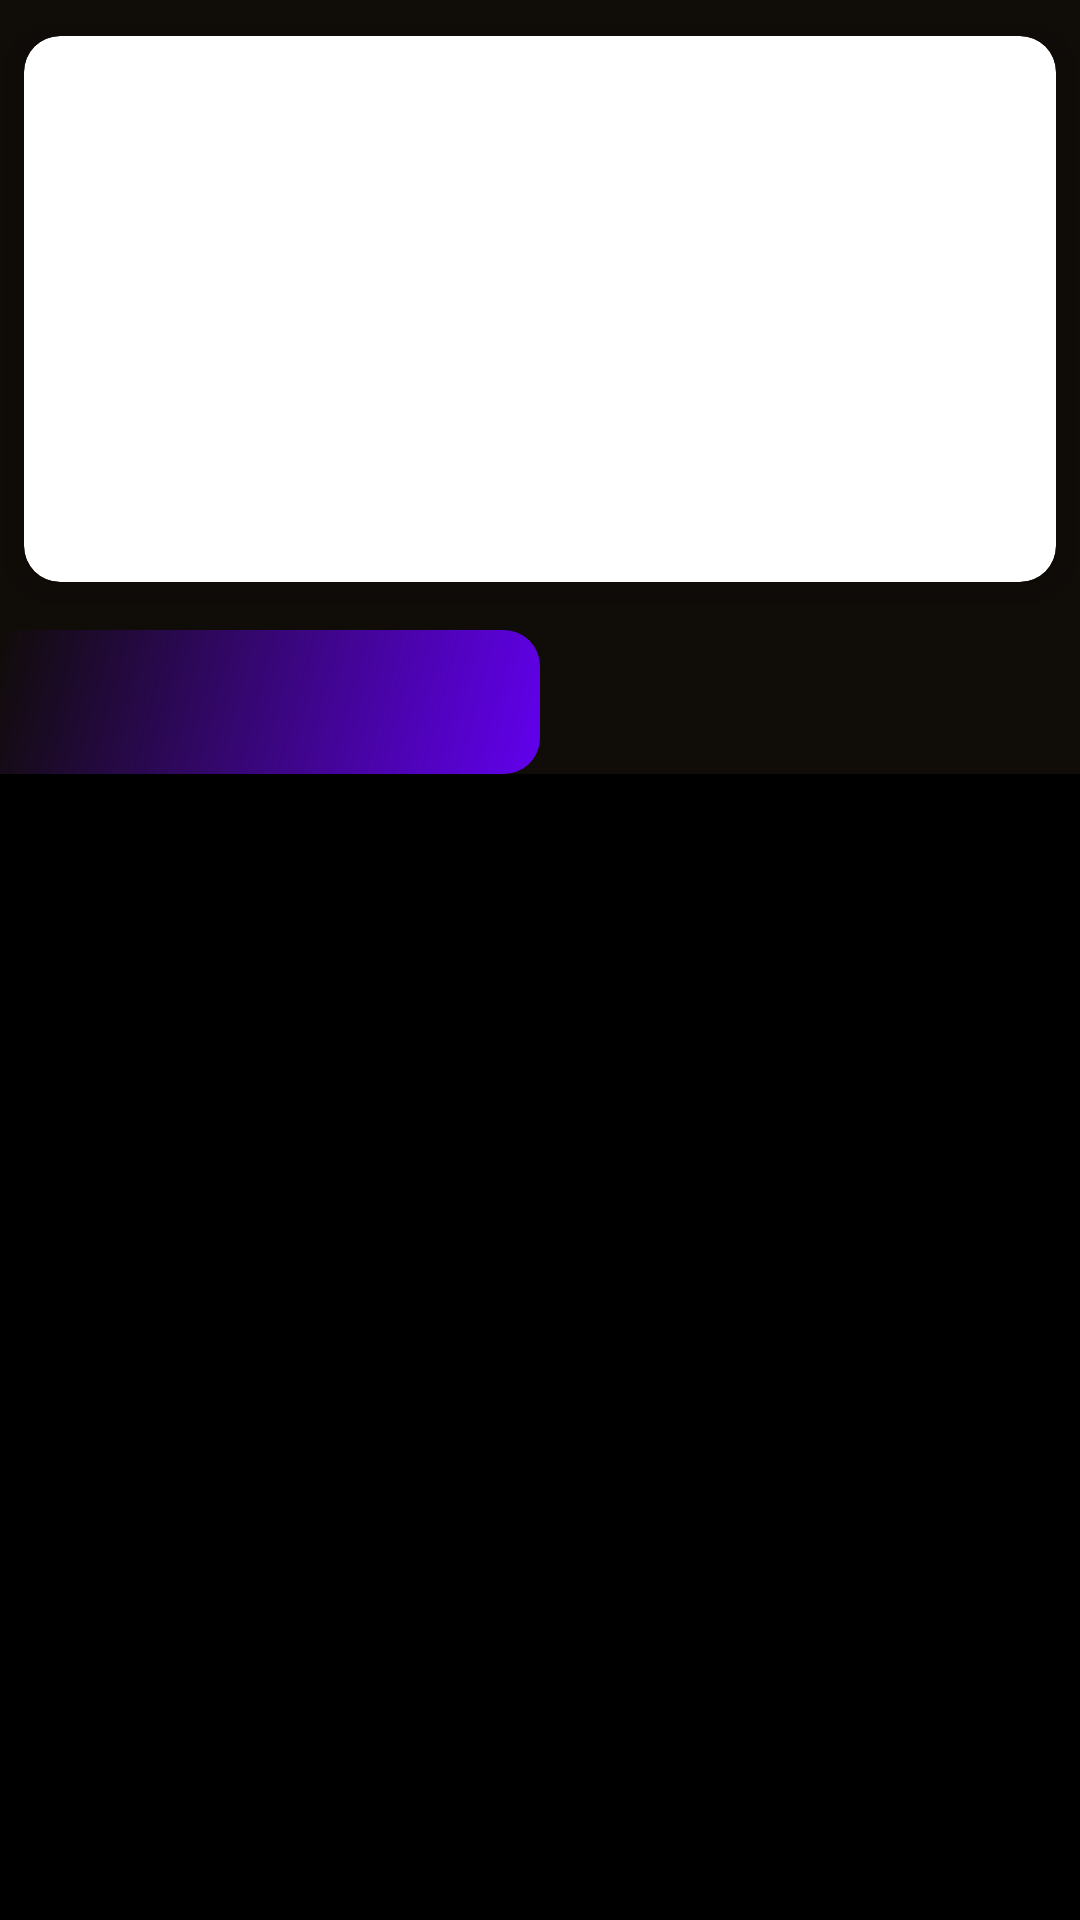

Write the Android layout XML for this screen, with the resource values it uses.
<!-- AndroidManifest.xml: application theme Theme.CoinTracker -->
<!-- res/layout/fragment_homefragment.xml -->
<?xml version="1.0" encoding="utf-8"?>
<androidx.constraintlayout.widget.ConstraintLayout xmlns:android="http://schemas.android.com/apk/res/android"
    xmlns:app="http://schemas.android.com/apk/res-auto"
    xmlns:tools="http://schemas.android.com/tools"
    android:id="@+id/homeFragment"
    android:layout_width="match_parent"
    android:layout_height="match_parent"
    android:background="@color/smoky_black"
    >

    <androidx.cardview.widget.CardView
        android:id="@+id/cardView"
        android:layout_width="0dp"
        android:layout_height="wrap_content"
        android:layout_marginStart="8dp"
        android:layout_marginTop="12dp"
        android:layout_marginEnd="8dp"
        app:cardCornerRadius="12dp"
        app:cardElevation="8dp"
        app:layout_constraintEnd_toEndOf="parent"
        app:layout_constraintStart_toStartOf="parent"
        app:layout_constraintTop_toTopOf="parent">

        <ImageView
            android:layout_width="match_parent"
            android:layout_height="182dp"
            android:scaleType="centerCrop"
            android:src="@drawable/banner" />

    </androidx.cardview.widget.CardView>

    <androidx.recyclerview.widget.RecyclerView
        android:id="@+id/topCurrencyRecyclerView"
        android:layout_width="match_parent"
        android:layout_height="wrap_content"
        android:layout_marginTop="8dp"
        android:orientation="horizontal"
        app:layoutManager="androidx.recyclerview.widget.LinearLayoutManager"
        app:layout_constraintEnd_toEndOf="parent"
        app:layout_constraintStart_toStartOf="parent"
        app:layout_constraintTop_toBottomOf="@+id/cardView"
        tools:listitem="@layout/top_currency_layout" />

    <androidx.constraintlayout.widget.ConstraintLayout
        android:id="@+id/constraintLayout"
        android:layout_width="0dp"
        android:layout_height="0dp"
        android:layout_marginTop="8dp"
        app:layout_constraintBottom_toBottomOf="parent"
        app:layout_constraintEnd_toEndOf="parent"
        app:layout_constraintStart_toStartOf="parent"
        app:layout_constraintTop_toBottomOf="@+id/topCurrencyRecyclerView">

        <androidx.constraintlayout.widget.ConstraintLayout
            android:id="@+id/constraintLayout3"
            android:layout_width="0dp"
            android:layout_height="0dp"
            app:layout_constraintBottom_toTopOf="@id/contentViewPager"
            app:layout_constraintEnd_toEndOf="parent"
            app:layout_constraintStart_toEndOf="@+id/constraintLayout2"
            app:layout_constraintTop_toTopOf="parent">

            <View
                android:id="@+id/topLoseIndicator"
                android:layout_width="match_parent"
                android:layout_height="match_parent"
                android:background="@drawable/top_losers_bg"
                android:visibility="gone"
                app:layout_constraintBottom_toBottomOf="parent"
                app:layout_constraintEnd_toEndOf="parent"
                app:layout_constraintStart_toStartOf="parent"
                app:layout_constraintTop_toTopOf="parent" />
        </androidx.constraintlayout.widget.ConstraintLayout>

        <androidx.constraintlayout.widget.ConstraintLayout
            android:id="@+id/constraintLayout2"
            android:layout_width="0dp"
            android:layout_height="0dp"
            app:layout_constraintBottom_toTopOf="@id/contentViewPager"
            app:layout_constraintEnd_toStartOf="@+id/constraintLayout3"
            app:layout_constraintStart_toStartOf="parent"
            app:layout_constraintTop_toTopOf="parent">

            <View
                android:id="@+id/topGainIndicator"
                android:layout_width="match_parent"
                android:layout_height="match_parent"
                android:background="@drawable/top_gainers_bg"
                app:layout_constraintBottom_toBottomOf="parent"
                app:layout_constraintEnd_toEndOf="parent"
                app:layout_constraintStart_toStartOf="parent"
                app:layout_constraintTop_toTopOf="parent" />
        </androidx.constraintlayout.widget.ConstraintLayout>

        <com.google.android.material.tabs.TabLayout
            android:id="@+id/tabLayout"
            android:layout_width="match_parent"
            android:layout_height="wrap_content"
            android:background="@android:color/transparent"
            app:layout_constraintBottom_toTopOf="@id/contentViewPager"
            app:layout_constraintEnd_toEndOf="parent"
            app:layout_constraintStart_toStartOf="parent"
            app:layout_constraintTop_toTopOf="parent"
            app:tabIndicator="@null"
            app:tabSelectedTextColor="@color/white"
            app:tabTextColor="#7AFFFFFF" />

        <androidx.viewpager2.widget.ViewPager2
            android:id="@+id/contentViewPager"
            android:background="@color/black"
            android:layout_width="0dp"
            android:layout_height="0dp"
            app:layout_constraintBottom_toBottomOf="parent"
            app:layout_constraintEnd_toEndOf="parent"
            app:layout_constraintStart_toStartOf="parent"
            app:layout_constraintTop_toBottomOf="@id/tabLayout" />

    </androidx.constraintlayout.widget.ConstraintLayout>


</androidx.constraintlayout.widget.ConstraintLayout>
<!-- res/layout/top_currency_layout.xml (included above) -->
<?xml version="1.0" encoding="utf-8"?>
<androidx.cardview.widget.CardView android:id="@+id/topCurrencyCardView"
    android:layout_height="wrap_content"
    android:layout_margin="8dp"
    android:layout_width="wrap_content"
    app:cardBackgroundColor="@color/blacke"
    app:cardCornerRadius="12dp"
    app:cardElevation="8dp"
    xmlns:android="http://schemas.android.com/apk/res/android"
    xmlns:app="http://schemas.android.com/apk/res-auto"
    xmlns:tools="http://schemas.android.com/tools">

    <androidx.constraintlayout.widget.ConstraintLayout
        android:id="@+id/topCurrencyConstraintLayout"
        android:layout_height="match_parent"
        android:layout_width="match_parent"
        android:padding="12dp">

        <ImageView
            android:id="@+id/topCurrencyImageView"
            android:layout_height="38dp"
            android:layout_width="38dp"
            app:layout_constraintBottom_toBottomOf="@+id/topCurrencyNameTextView"
            app:layout_constraintStart_toStartOf="parent"
            app:layout_constraintTop_toTopOf="@+id/topCurrencyChangeTextView"
            tools:srcCompat="@tools:sample/avatars" />

        <TextView
            android:id="@+id/topCurrencyChangeTextView"
            android:layout_height="wrap_content"
            android:layout_marginStart="8dp"
            android:layout_width="wrap_content"
            android:textColor="@color/white"
            android:textSize="18sp"
            app:layout_constraintStart_toEndOf="@+id/topCurrencyImageView"
            app:layout_constraintTop_toTopOf="parent"
            tools:text="525.53" />

        <TextView
            android:id="@+id/topCurrencyNameTextView"
            android:layout_height="wrap_content"
            android:layout_marginTop="4dp"
            android:layout_width="wrap_content"
            android:textColor="@color/white"
            android:textSize="14sp"
            android:textStyle="bold"
            app:layout_constraintBottom_toBottomOf="parent"
            app:layout_constraintStart_toStartOf="@+id/topCurrencyChangeTextView"
            app:layout_constraintTop_toBottomOf="@+id/topCurrencyChangeTextView"
            tools:text="Bitcoin" />
    </androidx.constraintlayout.widget.ConstraintLayout>

</androidx.cardview.widget.CardView>
<!-- resources referenced by this layout -->
<resources>
  <color name="black">#FF000000</color>
  <color name="blacke">#0f0f0f</color>
  <color name="smoky_black">#100c08</color>
  <color name="white">#FFFFFFFF</color>
  <!-- drawable top_gainers_bg (drawable) -->
  <?xml version="1.0" encoding="utf-8"?>
  <shape xmlns:android="http://schemas.android.com/apk/res/android">
      <gradient
          android:angle="135"
          android:endColor="@color/smoky_black"
          android:startColor="@color/purple_500" />
  
      <corners
          android:bottomRightRadius="12dp"
          android:topRightRadius="12dp" />
  </shape>
  <!-- drawable top_losers_bg (drawable) -->
  <?xml version="1.0" encoding="utf-8"?>
  <shape xmlns:android="http://schemas.android.com/apk/res/android">
      <gradient
          android:angle="-135"
          android:startColor="@color/black"
          android:endColor="@color/smoky_black" />
  
      <corners
          android:topLeftRadius="12dp"
          android:bottomLeftRadius="12dp" />
  </shape>
  <style name="Theme.CoinTracker" parent="Theme.MaterialComponents.DayNight.DarkActionBar">
          
          <item name="colorPrimary">@color/smoky_black</item>
          <item name="colorPrimaryVariant">@color/lickori</item>
          <item name="colorOnPrimary">@color/white</item>
          
          <item name="colorSecondary">@color/teal_200</item>
          <item name="colorSecondaryVariant">@color/teal_700</item>
          <item name="colorOnSecondary">@color/black</item>
          
          <item name="android:statusBarColor" tools:targetApi="l">?attr/colorPrimaryVariant</item>
          
          <item name="fontFamily">@font/nunito_medium</item>
      </style>
  <color name="purple_500">#FF6200EE</color>
  <color name="lickori">#1a1110</color>
  <color name="teal_200">#FF03DAC5</color>
  <color name="teal_700">#FF018786</color>
</resources>
